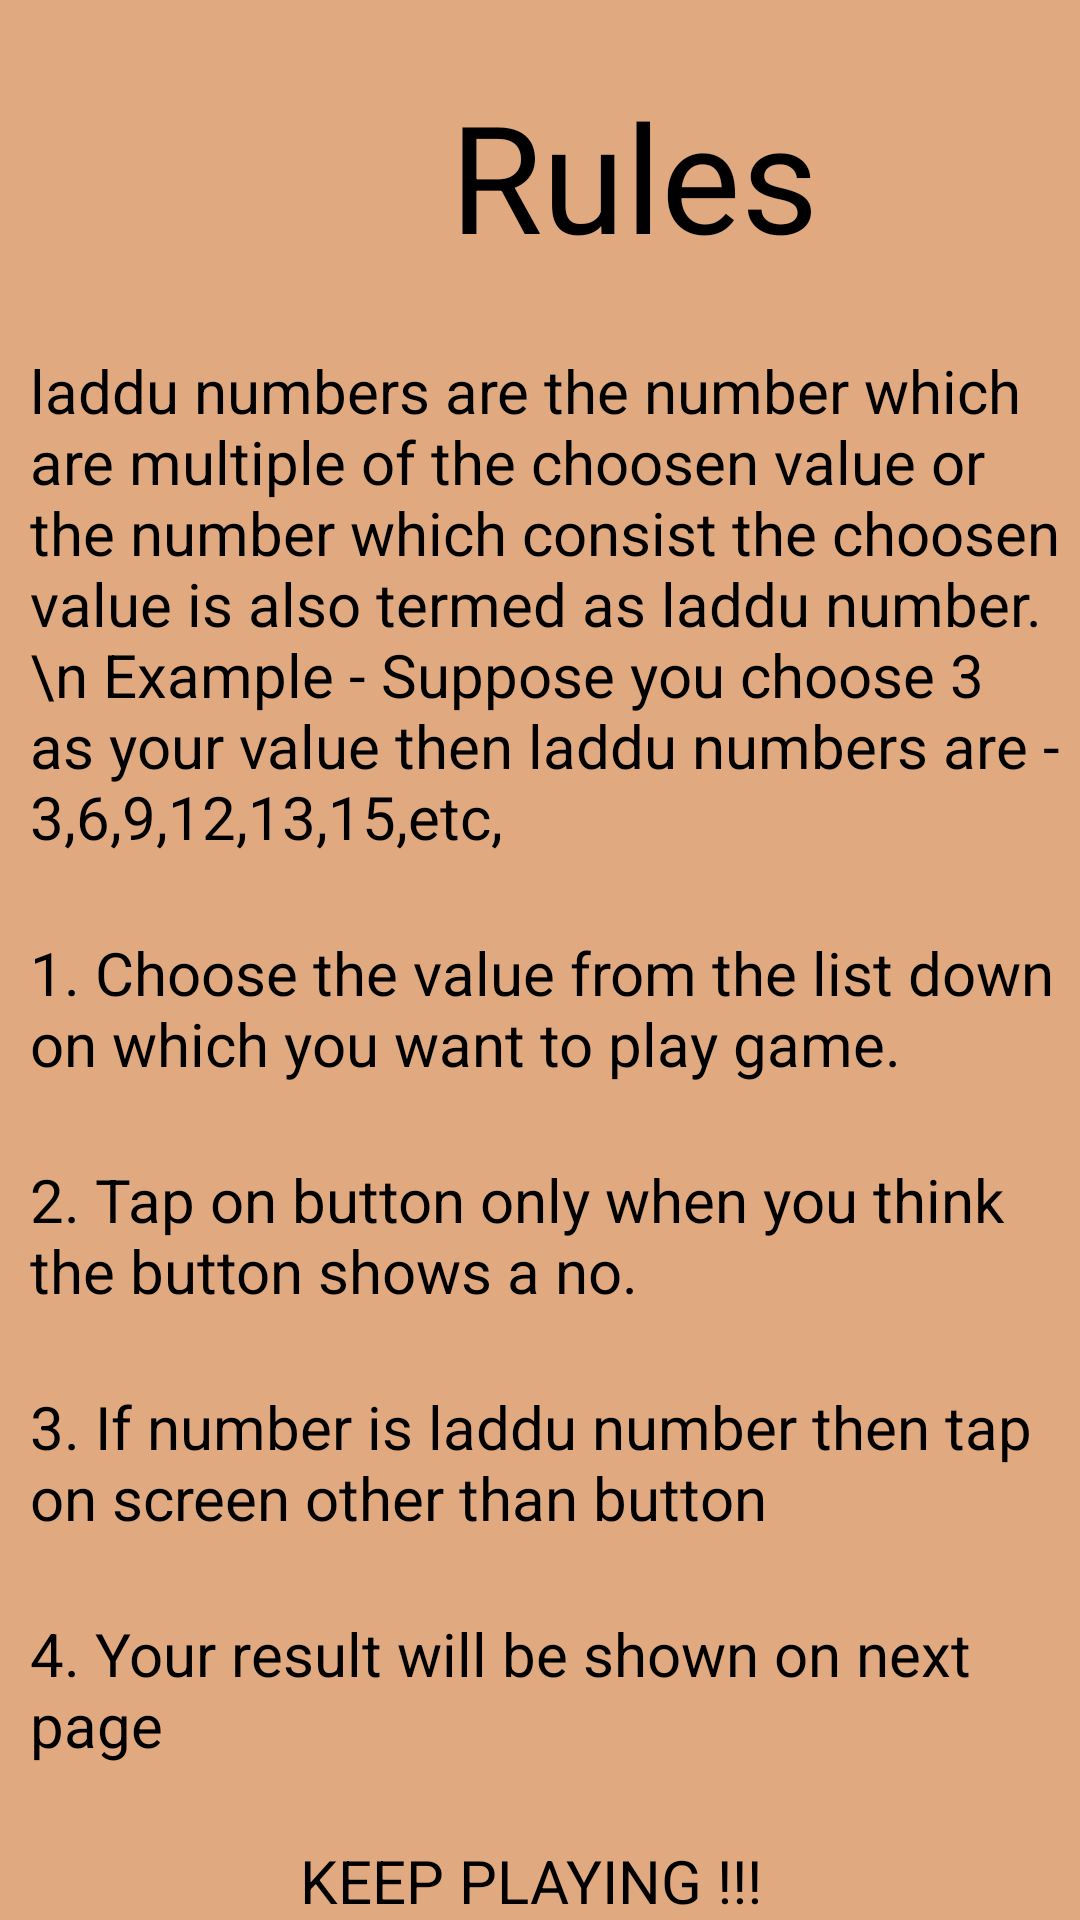

The Android layout XML behind this screen, and the referenced resources:
<!-- AndroidManifest.xml: application theme AppTheme -->
<!-- res/layout/activity_rules.xml -->
<?xml version="1.0" encoding="utf-8"?>
<LinearLayout xmlns:android="http://schemas.android.com/apk/res/android"
    xmlns:app="http://schemas.android.com/apk/res-auto"
    xmlns:tools="http://schemas.android.com/tools"
    android:layout_width="match_parent"
    android:layout_height="match_parent"
    android:orientation="vertical"
    android:background="@color/background"
    tools:context=".Rules">



    <TextView
        android:layout_width="wrap_content"
        android:layout_height="wrap_content"
        android:textSize="50dp"
        android:textColor="#000000"
        android:text="Rules"
        android:layout_marginLeft="150dp"
        android:layout_marginTop="25dp"/>

    <TextView
        android:layout_width="wrap_content"
        android:layout_height="wrap_content"
        android:textSize="20dp"
        android:textColor="#000000"
        android:text="laddu numbers are the number which are multiple of the choosen value or the number which consist the choosen value is also termed as laddu number.
            \n Example - Suppose you choose 3 as your value then
laddu numbers are - 3,6,9,12,13,15,etc,"
        android:layout_marginLeft="10dp"
        android:layout_marginTop="25dp"/>

    <TextView
        android:layout_width="wrap_content"
        android:layout_height="wrap_content"
        android:textSize="20dp"
        android:textColor="#000000"
        android:text="1. Choose the value from the list down on which you want to play game."
        android:layout_marginLeft="10dp"
        android:layout_marginTop="25dp"/>

    <TextView
        android:layout_width="wrap_content"
        android:layout_height="wrap_content"
        android:textSize="20dp"
        android:textColor="#000000"
        android:text="2. Tap on button only when you think the button shows a no."
        android:layout_marginLeft="10dp"
        android:layout_marginTop="25dp"/>

    <TextView
        android:layout_width="wrap_content"
        android:layout_height="wrap_content"
        android:textSize="20dp"
        android:textColor="#000000"
        android:text="3. If number is laddu number then tap on screen other than button"
        android:layout_marginLeft="10dp"
        android:layout_marginTop="25dp"/>

    <TextView
        android:layout_width="wrap_content"
        android:layout_height="wrap_content"
        android:textSize="20dp"
        android:textColor="#000000"
        android:text="4. Your result will be shown on next page"
        android:layout_marginLeft="10dp"
        android:layout_marginTop="25dp"/>

    <TextView
        android:layout_width="wrap_content"
        android:layout_height="wrap_content"
        android:textSize="20dp"
        android:textColor="#000000"
        android:text="KEEP PLAYING !!!"
        android:layout_marginLeft="100dp"
        android:layout_marginTop="25dp"/>

</LinearLayout>
<!-- resources referenced by this layout -->
<resources>
  <color name="background">#E1A97F</color>
  <style name="AppTheme" parent="Theme.AppCompat.DayNight">
          
          <item name="colorPrimary">@color/colorPrimary</item>
          <item name="colorPrimaryDark">@color/colorPrimaryDark</item>
          <item name="colorAccent">@color/colorAccent</item>
          <item name="android:windowNoTitle">true</item>
          <item name="android:windowFullscreen">true</item>
      </style>
  <color name="colorPrimary">#6200EE</color>
  <color name="colorPrimaryDark">#3700B3</color>
  <color name="colorAccent">#03DAC5</color>
</resources>
